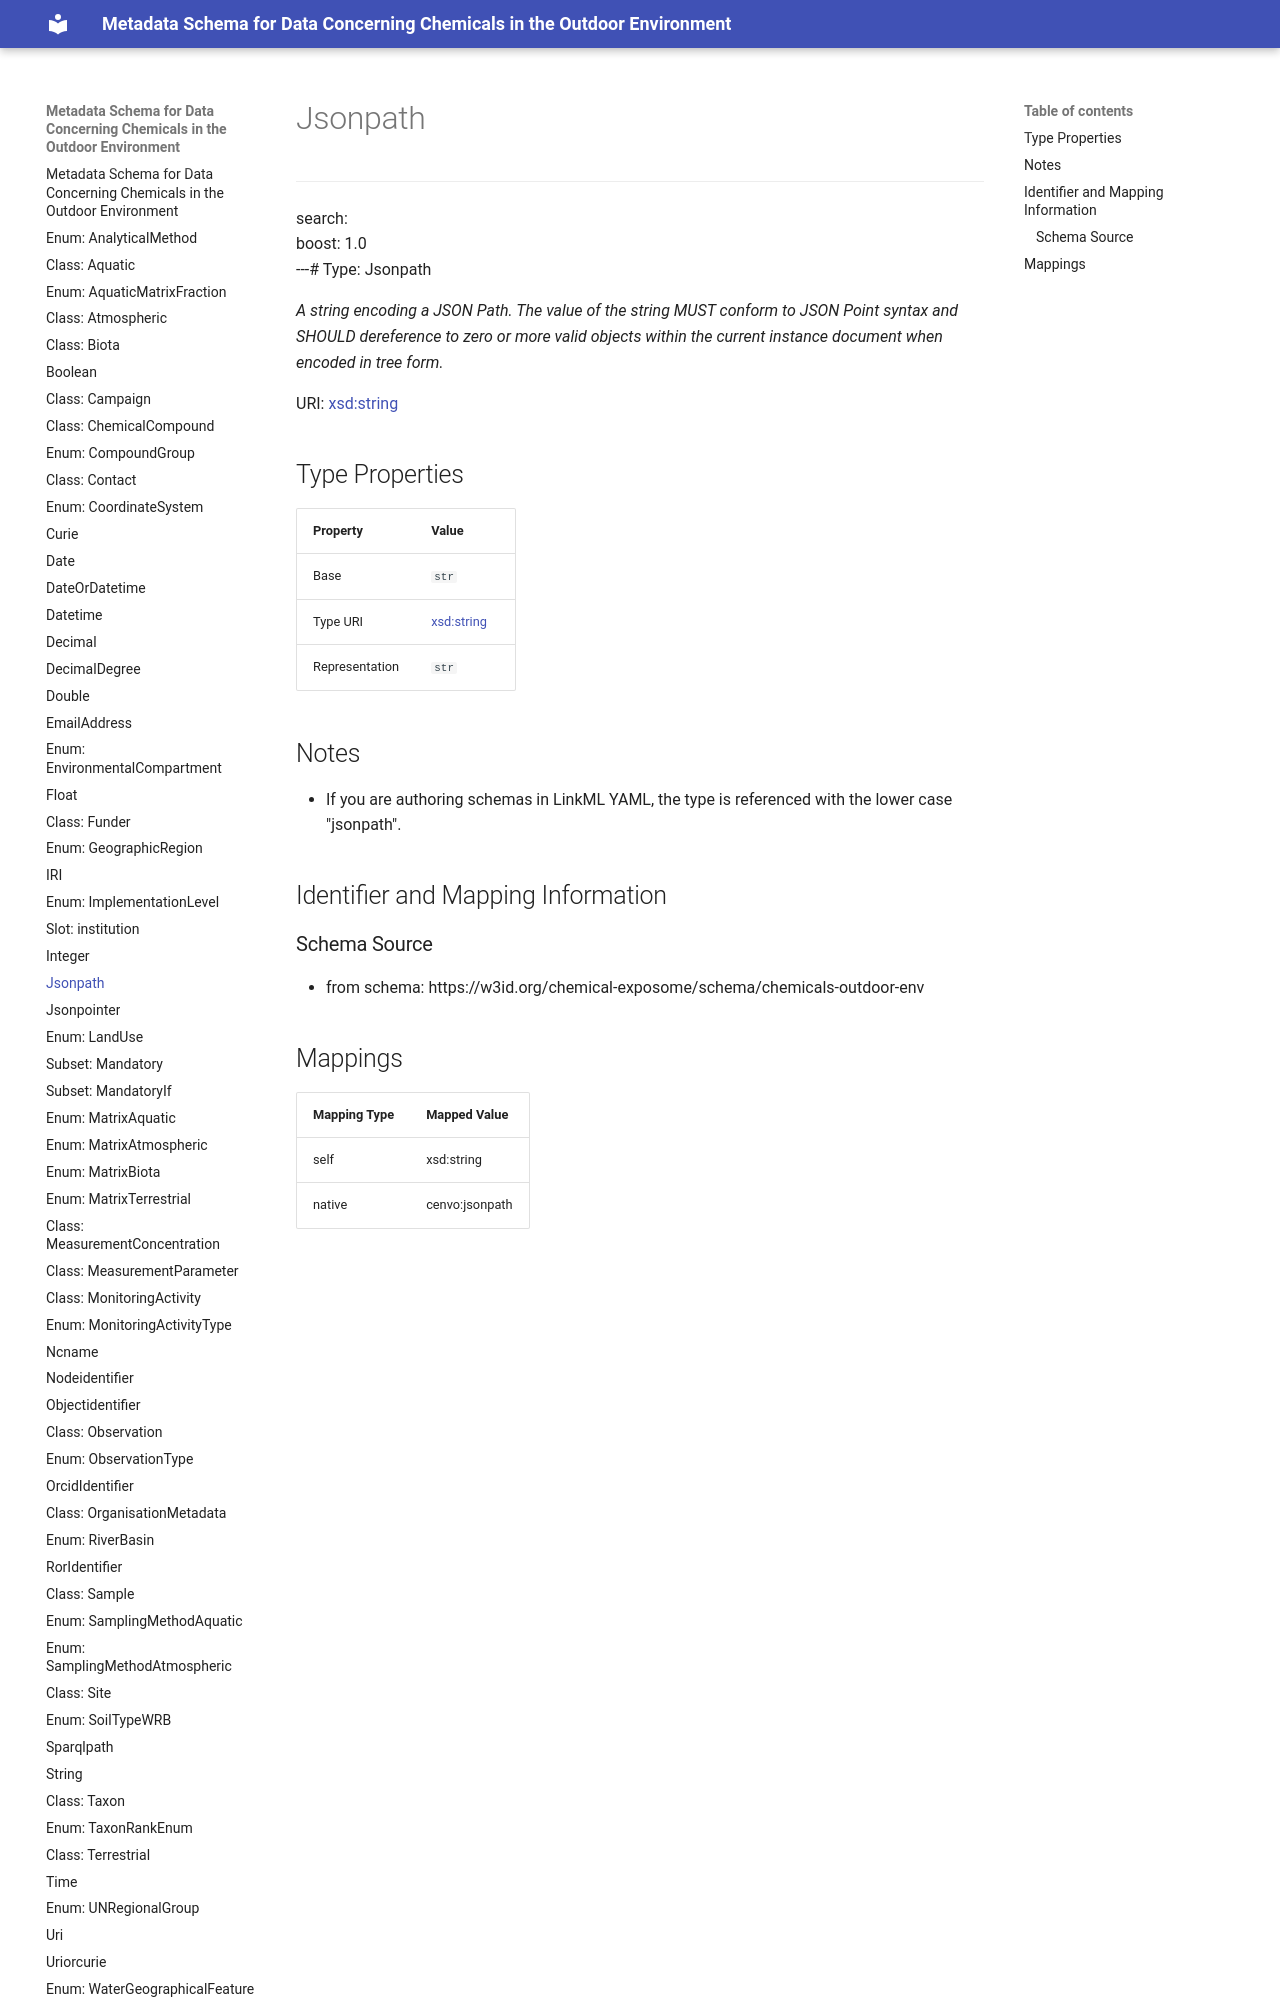

repository: eu-parc/schema_chemicalsOutdoorEnvironment · page: Jsonpath/index.html · generator: mkdocs

---
search:
  boost: 1.0
---# Type: Jsonpath 




_A string encoding a JSON Path. The value of the string MUST conform to JSON Point syntax and SHOULD dereference to zero or more valid objects within the current instance document when encoded in tree form._



<div data-search-exclude markdown="1">

URI: [xsd:string](http://www.w3.org/2001/XMLSchema#string)
